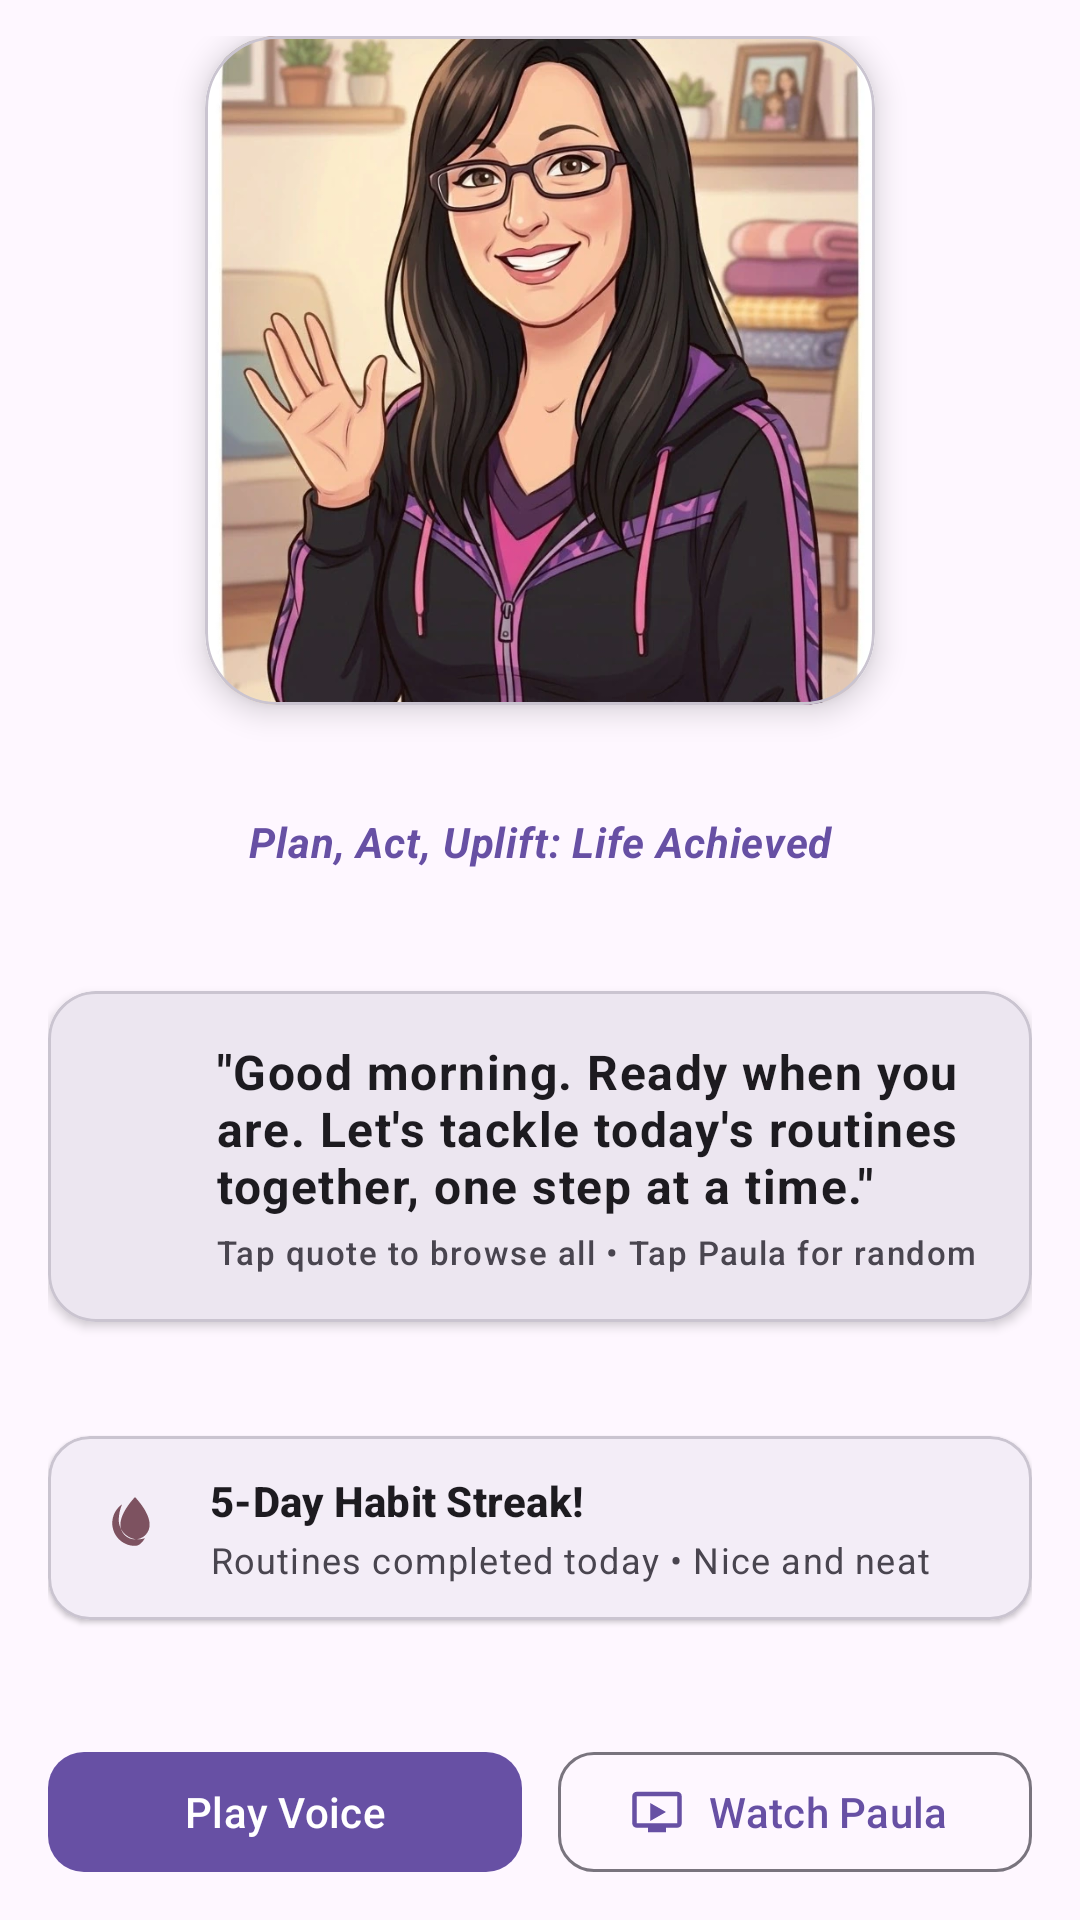

Here is an Android app screen rendered from its layout file. Give the layout XML and the strings, colors and styles it references.
<!-- AndroidManifest.xml: application theme AppTheme -->
<!-- res/layout/fragment_voice_prompt.xml -->
<?xml version="1.0" encoding="utf-8"?>
<androidx.constraintlayout.widget.ConstraintLayout
    xmlns:android="http://schemas.android.com/apk/res/android"
    xmlns:app="http://schemas.android.com/apk/res-auto"
    xmlns:tools="http://schemas.android.com/tools"
    android:id="@+id/companion_container"
    android:layout_width="match_parent"
    android:layout_height="match_parent"
    android:paddingHorizontal="16dp"
    android:paddingVertical="12dp"
    tools:context="edu.cnm.deepdive.paula.controller.VoicePromptFragment">

    
    <com.google.android.material.card.MaterialCardView
        android:id="@+id/avatar_card"
        android:layout_width="0dp"
        android:layout_height="0dp"
        app:cardCornerRadius="24dp"
        app:cardElevation="6dp"
        app:strokeWidth="1dp"
        app:strokeColor="?attr/colorOutlineVariant"
        app:layout_constraintDimensionRatio="1:1"
        app:layout_constraintWidth_percent="0.68"
        app:layout_constraintTop_toTopOf="parent"
        app:layout_constraintStart_toStartOf="parent"
        app:layout_constraintEnd_toEndOf="parent"
        app:layout_constraintBottom_toTopOf="@id/text_app_tagline"
        app:layout_constraintVertical_chainStyle="spread_inside">

        <FrameLayout
            android:layout_width="match_parent"
            android:layout_height="match_parent">

            <ImageView
                android:id="@+id/avatar_image"
                android:layout_width="match_parent"
                android:layout_height="match_parent"
                android:scaleType="centerCrop"
                android:src="@drawable/paula_avatar_purple_hoodie"
                android:contentDescription="@string/avatar_content_description" />

            <VideoView
                android:id="@+id/avatar_video"
                android:layout_width="match_parent"
                android:layout_height="match_parent"
                android:visibility="gone" />

        </FrameLayout>

    </com.google.android.material.card.MaterialCardView>

    
    <TextView
        android:id="@+id/text_app_tagline"
        android:layout_width="0dp"
        android:layout_height="wrap_content"
        android:layout_marginTop="8dp"
        android:layout_marginBottom="4dp"
        android:text="@string/app_tagline"
        android:textAlignment="center"
        android:textAppearance="?attr/textAppearanceBodyMedium"
        android:textColor="?attr/colorPrimary"
        android:textStyle="bold|italic"
        android:letterSpacing="0.02"
        app:layout_constraintTop_toBottomOf="@id/avatar_card"
        app:layout_constraintStart_toStartOf="parent"
        app:layout_constraintEnd_toEndOf="parent"
        app:layout_constraintBottom_toTopOf="@id/card_speech_bubble" />

    
    <com.google.android.material.card.MaterialCardView
        android:id="@+id/card_speech_bubble"
        android:layout_width="0dp"
        android:layout_height="wrap_content"
        android:layout_marginTop="8dp"
        app:cardCornerRadius="16dp"
        app:cardElevation="2dp"
        app:cardBackgroundColor="?attr/colorSurfaceContainerHigh"
        app:layout_constraintTop_toBottomOf="@id/text_app_tagline"
        app:layout_constraintStart_toStartOf="parent"
        app:layout_constraintEnd_toEndOf="parent"
        app:layout_constraintBottom_toTopOf="@id/card_streak_status">

        <androidx.constraintlayout.widget.ConstraintLayout
            android:layout_width="match_parent"
            android:layout_height="wrap_content"
            android:padding="16dp">

            <ImageView
                android:id="@+id/icon_quote"
                android:layout_width="28dp"
                android:layout_height="28dp"
                android:src="@drawable/ic_voice_prompts"
                android:contentDescription="@string/quote_icon_content_description"
                app:tint="?attr/colorPrimary"
                app:layout_constraintTop_toTopOf="parent"
                app:layout_constraintStart_toStartOf="parent" />

            <TextView
                android:id="@+id/text_speech_bubble"
                android:layout_width="0dp"
                android:layout_height="wrap_content"
                android:layout_marginStart="12dp"
                android:text="@string/prompt_default_greeting"
                android:textAppearance="?attr/textAppearanceBodyLarge"
                android:textStyle="bold"
                app:layout_constraintTop_toTopOf="@id/icon_quote"
                app:layout_constraintStart_toEndOf="@id/icon_quote"
                app:layout_constraintEnd_toEndOf="parent" />

            <TextView
                android:id="@+id/text_audio_status"
                android:layout_width="0dp"
                android:layout_height="wrap_content"
                android:layout_marginTop="4dp"
                android:text="@string/prompt_audio_subtitle"
                android:textAppearance="?attr/textAppearanceLabelSmall"
                android:textColor="?attr/colorOnSurfaceVariant"
                app:layout_constraintTop_toBottomOf="@id/text_speech_bubble"
                app:layout_constraintStart_toStartOf="@id/text_speech_bubble"
                app:layout_constraintEnd_toEndOf="parent" />

        </androidx.constraintlayout.widget.ConstraintLayout>

    </com.google.android.material.card.MaterialCardView>

    
    <com.google.android.material.card.MaterialCardView
        android:id="@+id/card_streak_status"
        android:layout_width="0dp"
        android:layout_height="wrap_content"
        android:layout_marginTop="10dp"
        app:cardCornerRadius="14dp"
        app:cardElevation="1dp"
        app:cardBackgroundColor="?attr/colorSurfaceContainer"
        app:layout_constraintTop_toBottomOf="@id/card_speech_bubble"
        app:layout_constraintStart_toStartOf="parent"
        app:layout_constraintEnd_toEndOf="parent"
        app:layout_constraintBottom_toTopOf="@id/button_play_voice">

        <androidx.constraintlayout.widget.ConstraintLayout
            android:layout_width="match_parent"
            android:layout_height="wrap_content"
            android:paddingHorizontal="16dp"
            android:paddingVertical="12dp">

            <ImageView
                android:id="@+id/icon_streak"
                android:layout_width="26dp"
                android:layout_height="26dp"
                android:src="@drawable/ic_local_fire"
                android:contentDescription="@string/streak_icon_content_description"
                app:tint="?attr/colorTertiary"
                app:layout_constraintTop_toTopOf="parent"
                app:layout_constraintBottom_toBottomOf="parent"
                app:layout_constraintStart_toStartOf="parent" />

            <TextView
                android:id="@+id/text_streak_title"
                android:layout_width="0dp"
                android:layout_height="wrap_content"
                android:layout_marginStart="12dp"
                android:text="@string/streak_banner_title"
                android:textAppearance="?attr/textAppearanceTitleSmall"
                android:textStyle="bold"
                app:layout_constraintTop_toTopOf="parent"
                app:layout_constraintStart_toEndOf="@id/icon_streak"
                app:layout_constraintEnd_toEndOf="parent" />

            <TextView
                android:id="@+id/text_streak_detail"
                android:layout_width="0dp"
                android:layout_height="wrap_content"
                android:layout_marginTop="2dp"
                android:text="@string/streak_banner_subtitle"
                android:textAppearance="?attr/textAppearanceBodySmall"
                android:textColor="?attr/colorOnSurfaceVariant"
                app:layout_constraintTop_toBottomOf="@id/text_streak_title"
                app:layout_constraintStart_toStartOf="@id/text_streak_title"
                app:layout_constraintEnd_toEndOf="parent" />

        </androidx.constraintlayout.widget.ConstraintLayout>

    </com.google.android.material.card.MaterialCardView>

    
    <com.google.android.material.button.MaterialButton
        android:id="@+id/button_play_voice"
        android:layout_width="0dp"
        android:layout_height="wrap_content"
        android:layout_marginTop="12dp"
        android:layout_marginEnd="6dp"
        android:text="@string/action_play_greeting"
        app:icon="@drawable/ic_play_arrow"
        app:cornerRadius="12dp"
        app:layout_constraintTop_toBottomOf="@id/card_streak_status"
        app:layout_constraintStart_toStartOf="parent"
        app:layout_constraintEnd_toStartOf="@id/button_tutorial"
        app:layout_constraintBottom_toBottomOf="parent"
        app:layout_constraintHorizontal_chainStyle="spread" />

    <com.google.android.material.button.MaterialButton
        android:id="@+id/button_tutorial"
        style="?attr/materialButtonOutlinedStyle"
        android:layout_width="0dp"
        android:layout_height="wrap_content"
        android:layout_marginStart="6dp"
        android:text="@string/action_watch_tutorial"
        app:icon="@drawable/ic_ondemand_video"
        app:cornerRadius="12dp"
        app:layout_constraintTop_toTopOf="@id/button_play_voice"
        app:layout_constraintBottom_toBottomOf="@id/button_play_voice"
        app:layout_constraintStart_toEndOf="@id/button_play_voice"
        app:layout_constraintEnd_toEndOf="parent" />

</androidx.constraintlayout.widget.ConstraintLayout>
<!-- resources referenced by this layout -->
<resources>
  <!-- drawable ic_local_fire (drawable) -->
  <vector xmlns:android="http://schemas.android.com/apk/res/android"
      android:width="24dp"
      android:height="24dp"
      android:viewportWidth="24"
      android:viewportHeight="24">
    <path
        android:fillColor="#FF000000"
        android:pathData="M12,2.5c0,0 -4.5,4.5 -4.5,8.5 0,2.49 2.01,4.5 4.5,4.5s4.5,-2.01 4.5,-4.5c0,-4 -4.5,-8.5 -4.5,-8.5zM12,17.5c-3.87,0 -7,-3.13 -7,-7 0,-2.39 1.19,-4.5 3.01,-5.79C7.38,6.29 7,7.84 7,9.5c0,3.31 2.69,6 6,6 0.73,0 1.41,-0.14 2.05,-0.38C14.16,16.63 13.16,17.5 12,17.5z"/>
  </vector>
  <!-- drawable ic_ondemand_video (drawable) -->
  <vector xmlns:android="http://schemas.android.com/apk/res/android"
      android:width="24dp"
      android:height="24dp"
      android:viewportWidth="24"
      android:viewportHeight="24">
    <path
        android:fillColor="#FF000000"
        android:pathData="M21,3H3C1.89,3 1,3.89 1,5v12c0,1.1 0.89,2 2,2h5v2h8v-2h5c1.1,0 2,-0.9 2,-2V5C23,3.89 22.1,3 21,3zM21,17H3V5h18V17zM9,8l7,4 -7,4V8z"/>
  </vector>
  <!-- drawable paula_avatar_purple_hoodie: webp bitmap (drawable, 95144 bytes) -->
  <string name="action_play_greeting">Play Voice</string>
  <string name="action_watch_tutorial">Watch Paula</string>
  <string name="app_tagline">Plan, Act, Uplift: Life Achieved</string>
  <string name="avatar_content_description">Paula\'s 2D Companion Avatar</string>
  <string name="prompt_audio_subtitle">Tap quote to browse all • Tap Paula for random</string>
  <string name="prompt_default_greeting">\"Good morning. Ready when you are. Let\'s tackle today\'s routines together, one step at a time.\"</string>
  <string name="quote_icon_content_description">Speech quote icon</string>
  <string name="streak_banner_subtitle">Routines completed today • Nice and neat</string>
  <string name="streak_banner_title">5-Day Habit Streak!</string>
  <string name="streak_icon_content_description">Streak progress icon</string>
  <style name="AppTheme" parent="Theme.Material3.DayNight.NoActionBar">
      
    </style>
</resources>
